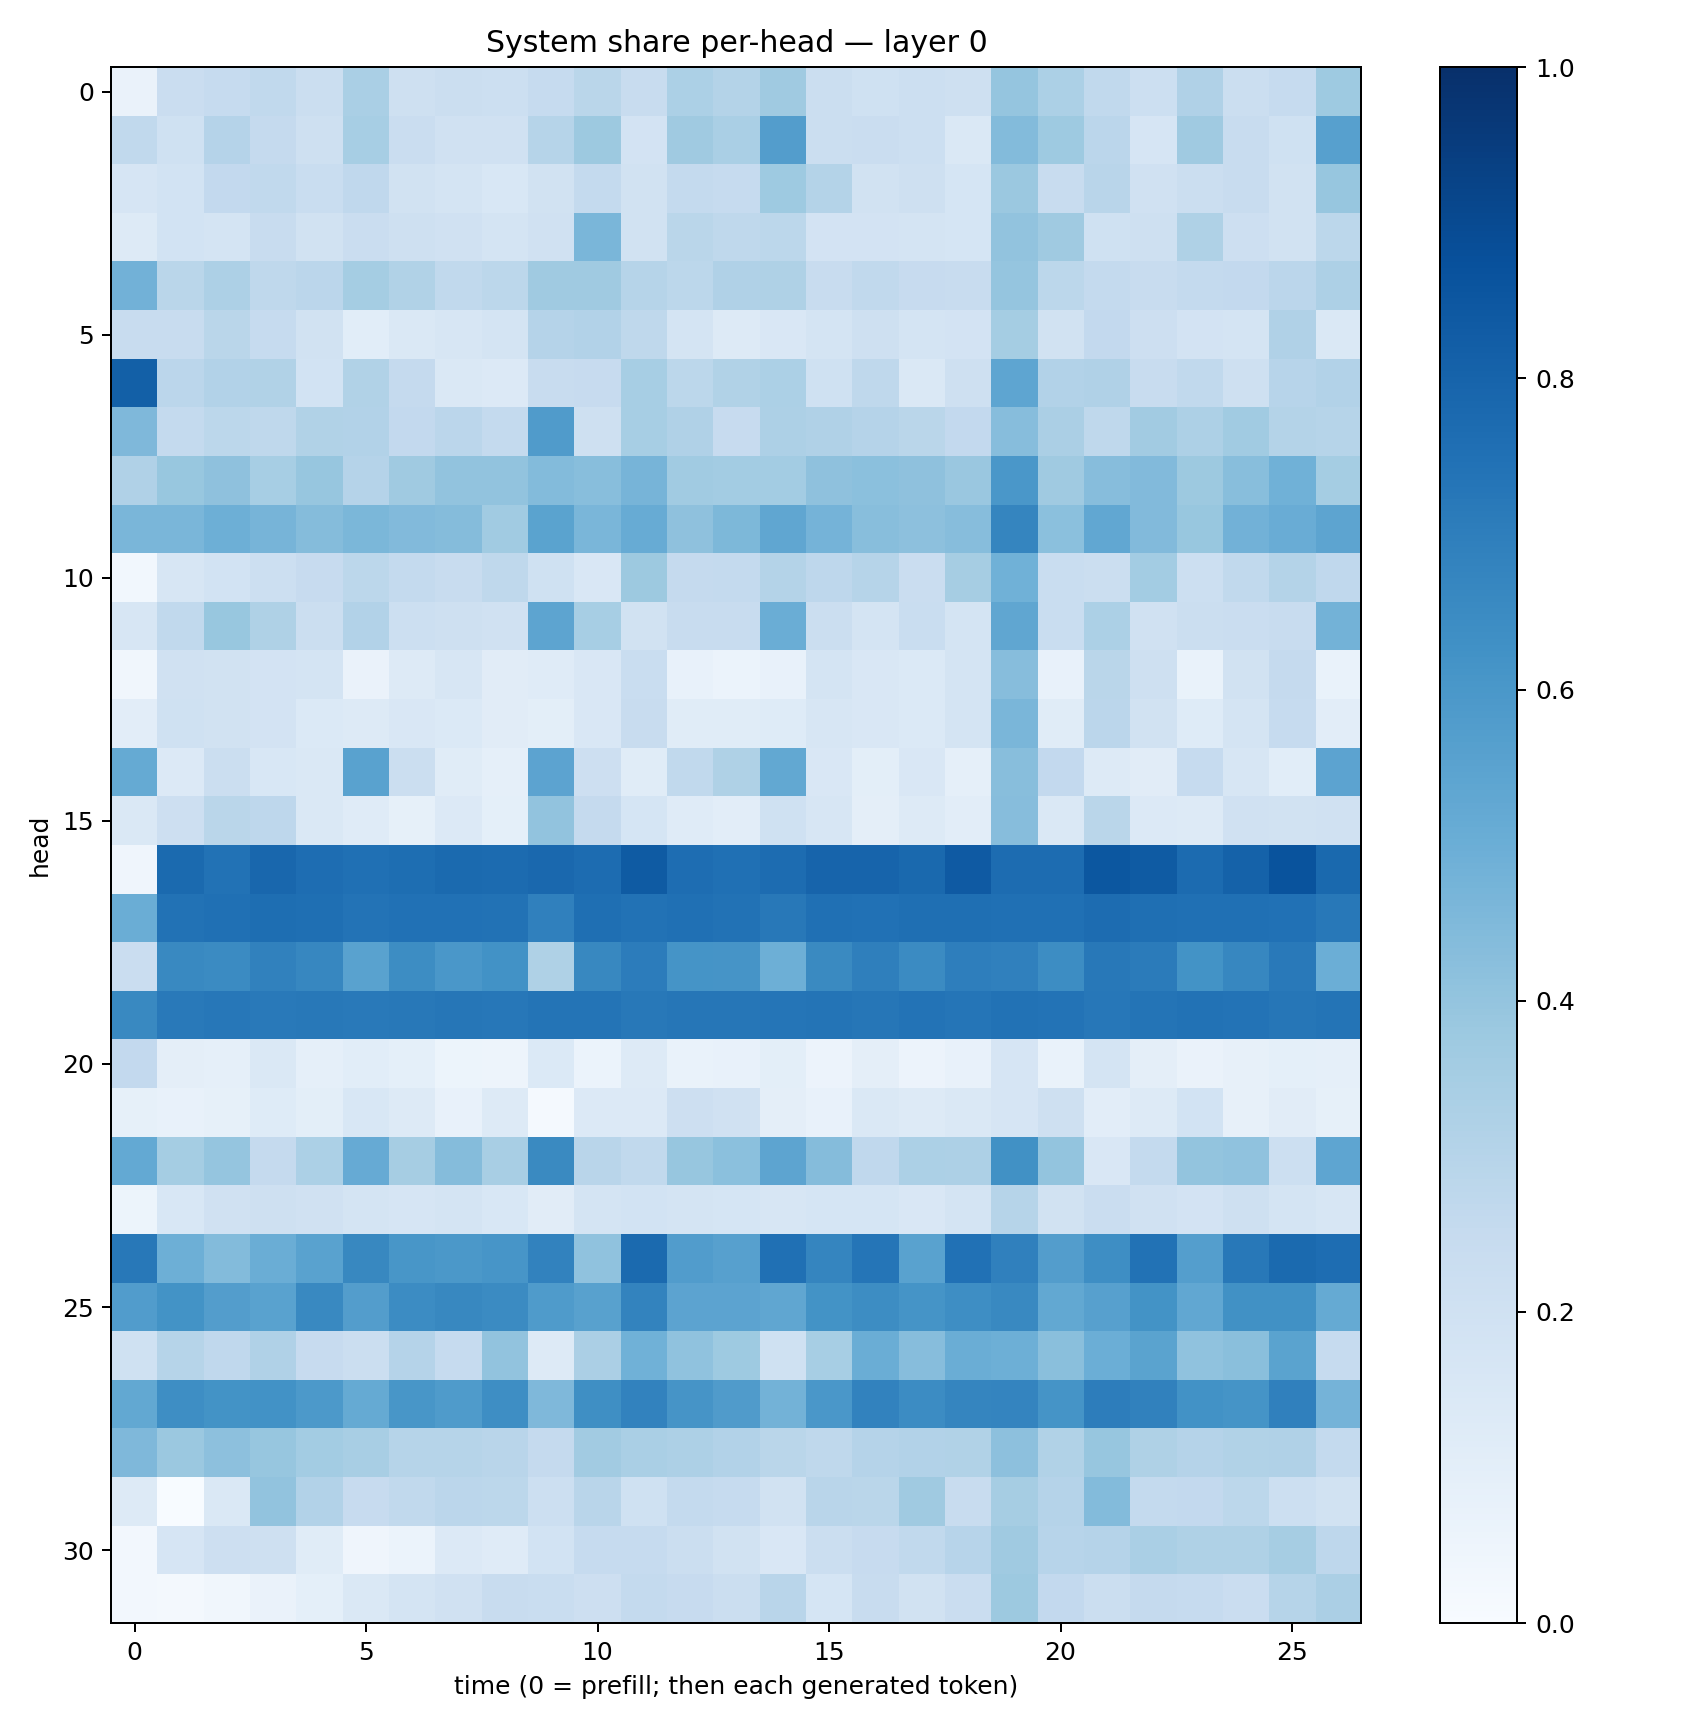

The file beside this chart, header and first rows:
0.065131046, 0.2285371, 0.24906147, 0.26422042, 0.21960162, 0.33873805, 0.20841874, 0.22317265, 0.21820827, 0.24881881, 0.28716007, 0.24158384, 0.330566, 0.30822244, 0.36742133, 0.22575209, 0.20125064, 0.21855813, 0.2053168, 0.39629945, 0.33024022, 0.2638211, 0.21533276, 0.31815177
0.2648, 0.2001, 0.3013, 0.2509, 0.2056, 0.3466, 0.2274, 0.1979, 0.1962, 0.2988, 0.3782, 0.181, 0.3697, 0.3379, 0.5726, 0.2225, 0.2269, 0.2183, 0.1466, 0.4387, 0.3734, 0.2817, 0.1669, 0.3706
0.1678, 0.1872, 0.2592, 0.2629, 0.2319, 0.2685, 0.1887, 0.1792, 0.1556, 0.1947, 0.2559, 0.1892, 0.2565, 0.2471, 0.3714, 0.308, 0.1892, 0.2102, 0.1705, 0.3803, 0.2354, 0.2899, 0.1981, 0.2194
0.128, 0.1857, 0.1757, 0.2376, 0.188, 0.2301, 0.2051, 0.1961, 0.1779, 0.1964, 0.4639, 0.1875, 0.2881, 0.2704, 0.2776, 0.1803, 0.1807, 0.1734, 0.1692, 0.405, 0.3673, 0.2029, 0.2093, 0.3239
0.4838, 0.2871, 0.3278, 0.2728, 0.2813, 0.3554, 0.3143, 0.2624, 0.2789, 0.3675, 0.3682, 0.298, 0.2802, 0.3197, 0.3215, 0.2405, 0.2622, 0.2448, 0.24, 0.3971, 0.2785, 0.255, 0.2397, 0.254
0.2362, 0.2355, 0.2867, 0.2494, 0.1897, 0.107, 0.1466, 0.1637, 0.1796, 0.3011, 0.3088, 0.2731, 0.1762, 0.1327, 0.1495, 0.1768, 0.2054, 0.1739, 0.1799, 0.3528, 0.1919, 0.2581, 0.2147, 0.1827
0.8138, 0.2827, 0.3111, 0.3131, 0.1847, 0.3128, 0.2505, 0.1431, 0.1366, 0.2383, 0.2441, 0.3449, 0.2782, 0.3137, 0.3302, 0.202, 0.2727, 0.1462, 0.2058, 0.5387, 0.3124, 0.3182, 0.2346, 0.2656
0.4506, 0.255, 0.2776, 0.2699, 0.3128, 0.3092, 0.2591, 0.2837, 0.2564, 0.5787, 0.2079, 0.3468, 0.3168, 0.2444, 0.3271, 0.3166, 0.3026, 0.2863, 0.2607, 0.4316, 0.3354, 0.2697, 0.363, 0.3277
0.3191, 0.3878, 0.4104, 0.3466, 0.3937, 0.3024, 0.3687, 0.4049, 0.4025, 0.4388, 0.4258, 0.4697, 0.3661, 0.3565, 0.3577, 0.4108, 0.4212, 0.4135, 0.3847, 0.6008, 0.3677, 0.4306, 0.4444, 0.3758
0.463, 0.4648, 0.4955, 0.47, 0.4346, 0.4587, 0.4444, 0.4339, 0.3658, 0.5507, 0.4617, 0.51, 0.4133, 0.454, 0.5318, 0.4759, 0.4285, 0.4155, 0.4324, 0.6682, 0.4214, 0.5287, 0.4437, 0.3895
0.03055, 0.1636, 0.184, 0.2174, 0.246, 0.2783, 0.2543, 0.2401, 0.2718, 0.2003, 0.1508, 0.376, 0.2534, 0.2577, 0.3074, 0.2742, 0.2994, 0.2275, 0.3508, 0.4858, 0.2305, 0.2223, 0.3585, 0.2176
0.1582, 0.2625, 0.3886, 0.3229, 0.2226, 0.3111, 0.2168, 0.2083, 0.197, 0.5397, 0.3473, 0.1931, 0.2367, 0.2386, 0.501, 0.2218, 0.1771, 0.231, 0.1766, 0.5325, 0.2305, 0.3316, 0.1964, 0.2247
0.03381, 0.1974, 0.1943, 0.1818, 0.1773, 0.06376, 0.1259, 0.1579, 0.1105, 0.1201, 0.152, 0.2343, 0.07113, 0.05872, 0.07057, 0.1743, 0.1497, 0.1369, 0.176, 0.4318, 0.07472, 0.2854, 0.2088, 0.06937
0.1019, 0.2012, 0.1895, 0.1831, 0.1402, 0.1258, 0.1506, 0.1379, 0.1123, 0.09787, 0.1512, 0.2365, 0.1171, 0.1144, 0.1231, 0.1582, 0.1499, 0.1372, 0.1766, 0.461, 0.1144, 0.2835, 0.1876, 0.1225
0.5157, 0.1331, 0.2188, 0.1526, 0.1416, 0.5546, 0.221, 0.1158, 0.08658, 0.5467, 0.2111, 0.1159, 0.264, 0.3215, 0.5235, 0.1493, 0.09896, 0.1498, 0.08859, 0.4258, 0.2613, 0.1262, 0.1125, 0.2483
0.1446, 0.2144, 0.2866, 0.2765, 0.1483, 0.1176, 0.08569, 0.136, 0.09261, 0.4032, 0.2534, 0.1719, 0.1188, 0.1051, 0.2007, 0.1588, 0.09377, 0.1307, 0.1043, 0.4336, 0.1423, 0.2875, 0.1339, 0.1293
0.03909, 0.7756, 0.7434, 0.7887, 0.7626, 0.7503, 0.7611, 0.7755, 0.7712, 0.7838, 0.7675, 0.8324, 0.7626, 0.7508, 0.7676, 0.7987, 0.7973, 0.7782, 0.8365, 0.7695, 0.7694, 0.848, 0.8343, 0.7698
0.5008, 0.7423, 0.753, 0.7583, 0.7544, 0.7405, 0.7465, 0.7484, 0.7454, 0.6899, 0.7564, 0.7423, 0.7501, 0.7437, 0.7206, 0.7527, 0.747, 0.7572, 0.755, 0.7516, 0.7525, 0.7661, 0.7568, 0.7514
0.2278, 0.6576, 0.6504, 0.6862, 0.6665, 0.5526, 0.6439, 0.5996, 0.6238, 0.3242, 0.6621, 0.7033, 0.6162, 0.6113, 0.4926, 0.6531, 0.6918, 0.6513, 0.699, 0.6878, 0.6415, 0.7192, 0.7098, 0.6183
0.6596, 0.7171, 0.7237, 0.7166, 0.7218, 0.7178, 0.7213, 0.7276, 0.7249, 0.7352, 0.7365, 0.7198, 0.7301, 0.7282, 0.7311, 0.7364, 0.7271, 0.7413, 0.7338, 0.7427, 0.7386, 0.7255, 0.7345, 0.744
0.2581, 0.09414, 0.08841, 0.1437, 0.08915, 0.1068, 0.09132, 0.05291, 0.04862, 0.1394, 0.0607, 0.1268, 0.06784, 0.07144, 0.09872, 0.05601, 0.09485, 0.05708, 0.07299, 0.1658, 0.06693, 0.1787, 0.09644, 0.06615
0.08287, 0.07125, 0.08209, 0.1247, 0.09843, 0.1534, 0.1298, 0.07227, 0.128, 0.01468, 0.1337, 0.1347, 0.2122, 0.1955, 0.09478, 0.07469, 0.1441, 0.1266, 0.1466, 0.1678, 0.2039, 0.1029, 0.1295, 0.1872
0.5229, 0.3544, 0.3953, 0.253, 0.3297, 0.5133, 0.3492, 0.4351, 0.3405, 0.6556, 0.2917, 0.2649, 0.3923, 0.4199, 0.5419, 0.4356, 0.2662, 0.3312, 0.3257, 0.625, 0.3992, 0.1492, 0.2543, 0.3989
0.05085, 0.1544, 0.1969, 0.2096, 0.196, 0.1782, 0.1641, 0.1741, 0.1529, 0.1132, 0.1724, 0.1872, 0.1739, 0.1711, 0.1623, 0.1699, 0.1681, 0.152, 0.1748, 0.3007, 0.1931, 0.2286, 0.1979, 0.1804
0.7206, 0.4951, 0.4409, 0.5001, 0.5536, 0.6627, 0.603, 0.5939, 0.6086, 0.6814, 0.4095, 0.7742, 0.5756, 0.5622, 0.7516, 0.6691, 0.731, 0.5543, 0.7475, 0.6891, 0.5711, 0.6394, 0.7454, 0.5668
0.5778, 0.6209, 0.5736, 0.5537, 0.6599, 0.5719, 0.648, 0.6624, 0.6518, 0.5826, 0.555, 0.6766, 0.5446, 0.545, 0.5336, 0.6173, 0.6427, 0.6149, 0.6383, 0.6563, 0.5262, 0.5601, 0.6206, 0.5284
0.2, 0.3007, 0.266, 0.3176, 0.2441, 0.2188, 0.302, 0.2468, 0.4033, 0.1281, 0.3349, 0.4859, 0.4096, 0.374, 0.1998, 0.3468, 0.501, 0.4305, 0.5031, 0.4954, 0.4223, 0.4965, 0.5486, 0.409
0.5243, 0.6373, 0.6183, 0.6235, 0.5909, 0.5162, 0.6035, 0.5848, 0.6368, 0.4514, 0.6352, 0.6806, 0.6117, 0.5789, 0.4771, 0.601, 0.6811, 0.6475, 0.6705, 0.6721, 0.6155, 0.7014, 0.6849, 0.6215
0.4524, 0.3828, 0.4171, 0.3915, 0.3559, 0.3427, 0.2987, 0.2977, 0.2918, 0.2524, 0.3598, 0.3376, 0.326, 0.3095, 0.2854, 0.2705, 0.3016, 0.3096, 0.315, 0.4165, 0.3132, 0.3929, 0.3236, 0.3042
0.1268, 0.003148, 0.1452, 0.4045, 0.3095, 0.2441, 0.2654, 0.284, 0.2789, 0.2168, 0.29, 0.2006, 0.255, 0.2478, 0.1892, 0.2902, 0.2889, 0.3703, 0.242, 0.3501, 0.3029, 0.4411, 0.2549, 0.2593
0.0255, 0.1641, 0.2127, 0.2084, 0.1139, 0.041, 0.06148, 0.1333, 0.1181, 0.1841, 0.2497, 0.249, 0.2219, 0.1935, 0.1508, 0.2227, 0.2425, 0.2648, 0.2948, 0.3691, 0.2965, 0.3033, 0.3368, 0.3232
0.02723, 0.01698, 0.03279, 0.0635, 0.09178, 0.1438, 0.179, 0.1981, 0.2346, 0.2333, 0.2141, 0.2577, 0.244, 0.2251, 0.2903, 0.1695, 0.2366, 0.1903, 0.2283, 0.3783, 0.2604, 0.2262, 0.2523, 0.2485
